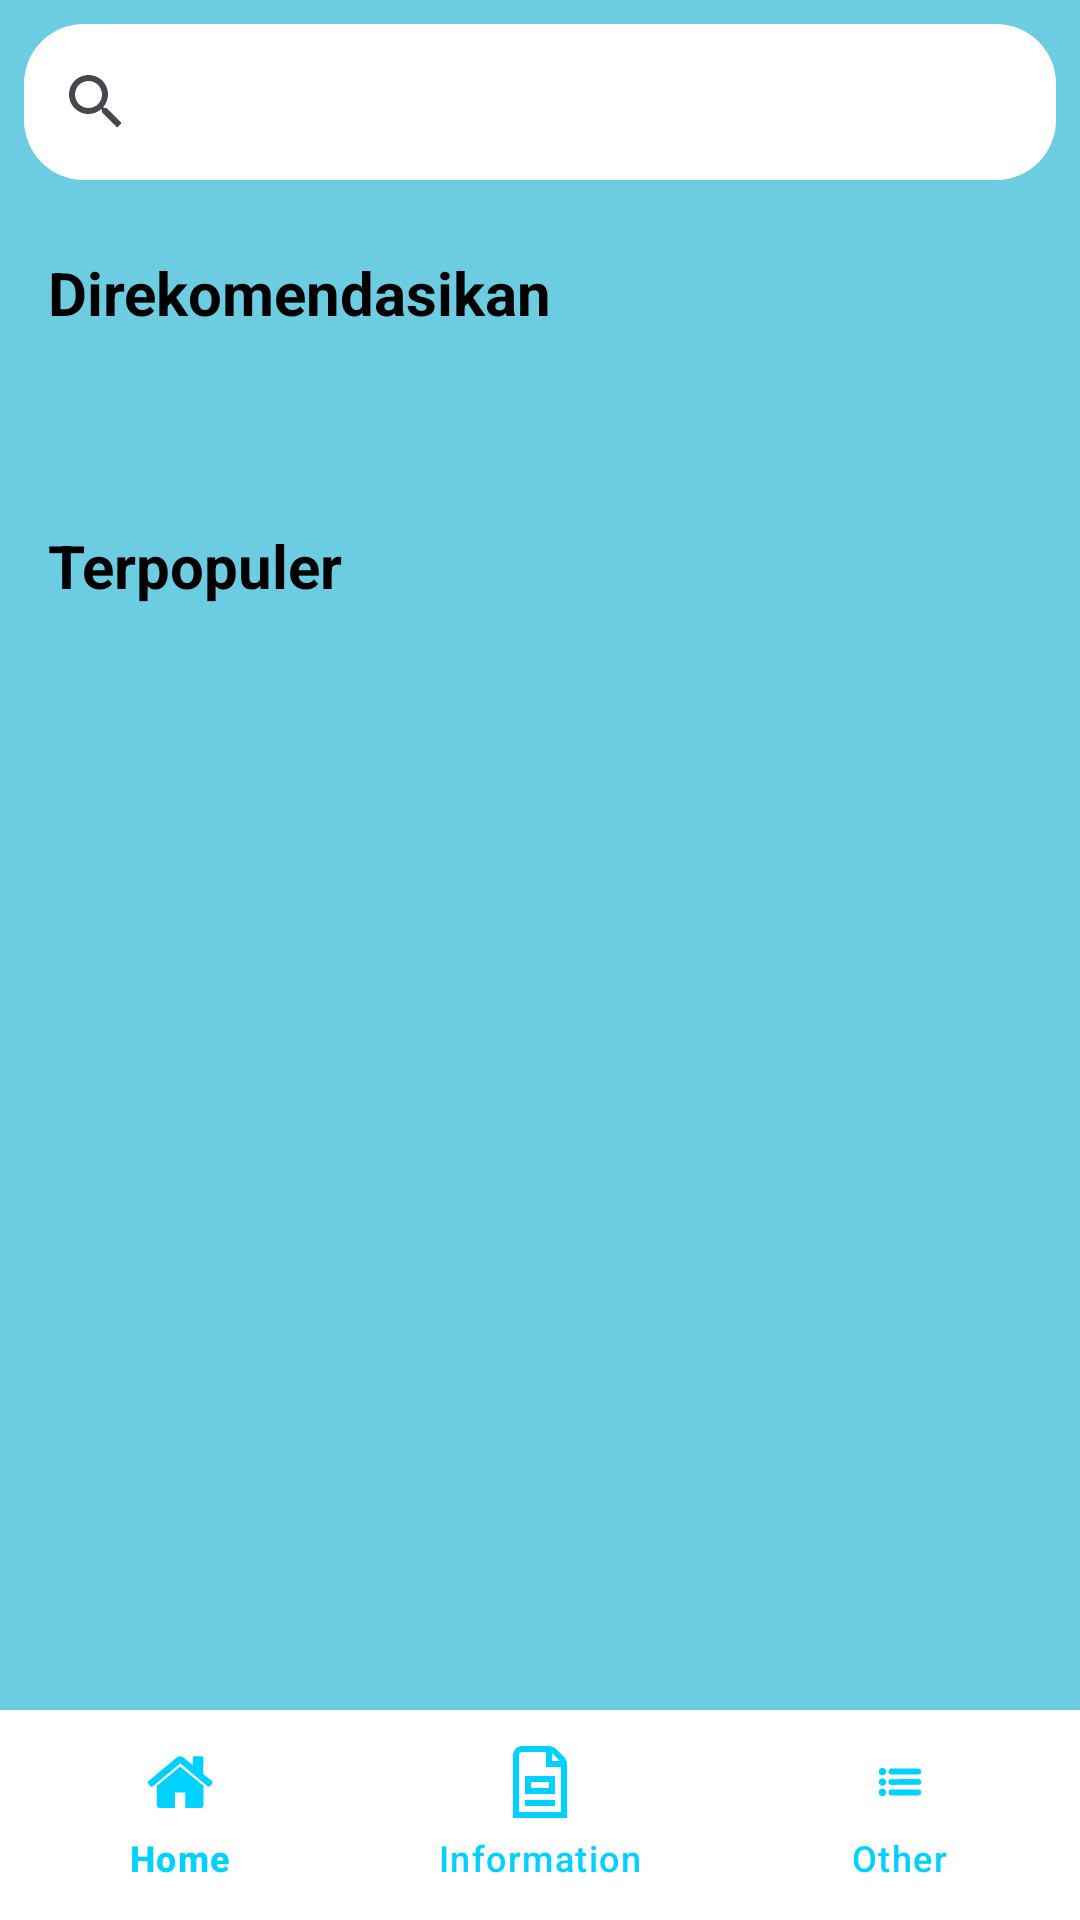

Layout XML and referenced resources for this Android screen:
<!-- AndroidManifest.xml: application theme Theme.BandungPariwisataApp -->
<!-- res/layout/activity_main.xml -->
<?xml version="1.0" encoding="utf-8"?>
<RelativeLayout xmlns:android="http://schemas.android.com/apk/res/android"
    xmlns:tools="http://schemas.android.com/tools"
    xmlns:app="http://schemas.android.com/apk/res-auto"
    android:layout_width="match_parent"
    android:layout_height="match_parent"
    tools:context=".MainActivity"
    android:background="#6CCCE1">

    <androidx.core.widget.NestedScrollView
        android:layout_width="match_parent"
        android:layout_height="match_parent"
        android:layout_above="@id/bottom_navigation"
        android:fillViewport="true">

        <RelativeLayout
            android:layout_width="match_parent"
            android:layout_height="wrap_content">

            <androidx.appcompat.widget.SearchView
                android:id="@+id/search_view"
                android:layout_width="match_parent"
                android:layout_height="52dp"
                android:layout_margin="8dp"
                android:background="@drawable/search_view_bg"
                android:iconifiedByDefault="false"
                app:queryHint="Search here"
                app:queryBackground="@android:color/white" />

            <TextView
                android:id="@+id/textRecommendedDestinations"
                android:layout_width="match_parent"
                android:layout_height="wrap_content"
                android:text="Direkomendasikan"
                android:textColor="@color/black"
                android:textSize="20sp"
                android:textStyle="bold"
                android:padding="16dp"
                android:layout_below="@id/search_view" />

            <androidx.recyclerview.widget.RecyclerView
                android:id="@+id/recommendedRecyclerView"
                android:layout_width="match_parent"
                android:layout_height="wrap_content"
                android:layout_below="@id/textRecommendedDestinations"
                android:layout_marginTop="16dp" />

            <TextView
                android:id="@+id/textPopularDestinations"
                android:layout_width="match_parent"
                android:layout_height="wrap_content"
                android:text="Terpopuler"
                android:textColor="@color/black"
                android:textSize="20sp"
                android:textStyle="bold"
                android:padding="16dp"
                android:layout_below="@id/recommendedRecyclerView"
                android:layout_marginTop="16dp" />

            <androidx.recyclerview.widget.RecyclerView
                android:id="@+id/popularRecyclerView"
                android:layout_width="match_parent"
                android:layout_height="wrap_content"
                android:layout_below="@id/textPopularDestinations"
                android:layout_marginTop="16dp" />

        </RelativeLayout>
    </androidx.core.widget.NestedScrollView>

    <com.google.android.material.bottomnavigation.BottomNavigationView
        android:id="@+id/bottom_navigation"
        android:layout_width="match_parent"
        android:layout_height="70dp"
        android:layout_alignParentBottom="true"
        android:background="@color/white"
        app:itemIconTint="@color/BiruMuda"
        app:itemTextColor="@color/BiruMuda"
        app:menu="@menu/bottom_navigation_menu" />

</RelativeLayout>
<!-- resources referenced by this layout -->
<resources>
  <color name="BiruMuda">#00D1FF</color>
  <color name="black">#FF000000</color>
  <color name="white">#FFFFFFFF</color>
  <!-- drawable search_view_bg (drawable) -->
  <shape xmlns:android="http://schemas.android.com/apk/res/android"
      android:shape="rectangle">
      <corners android:radius="20dp" />
      <solid android:color="@android:color/white" />
  </shape>
  <style name="Theme.BandungPariwisataApp" parent="Base.Theme.BandungPariwisataApp" />
  <style name="Base.Theme.BandungPariwisataApp" parent="Theme.Material3.DayNight.NoActionBar">
          
          
      </style>
</resources>
